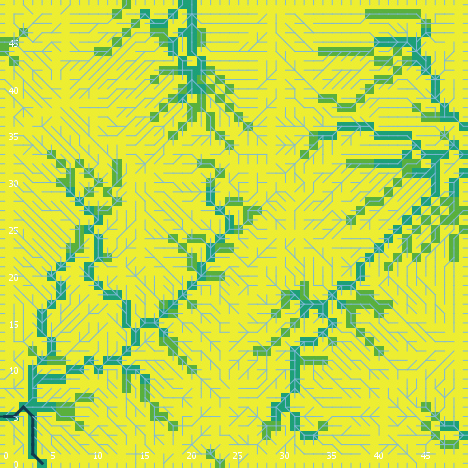

The file beside this chart, header and first rows:
export-world data (NetLogo 6.0.4)
land_05_withInitialEcologicalCommunity.n…
05/26/2020 11:36:06:354 +0100
RANDOM STATE
0 0 -1727483681 481 0.7238044149375781 f…
GLOBALS
min-pxcor, max-pxcor, min-pycor, max-pycor, perspective, subject, nextIndex, directed-links, ticks, display-mode, ecol_brushfrequencyinflection, ecol_brushfrequencyrate, ecol_grassfrequencyinflection, ecol_grassfrequencyrate, ecol_woodfrequencyinflection, ecol_woodfrequencyrate, elevationdistribution, elev_algorithm-style, elev_featureanglerange, elev_inversioniterations, elev_noise, elev_numdepressions, elev_numprotuberances, elev_numranges
0, 49, 0, 49, 0, nobody, 2600, "UNDIRECTED", -1, "cover type", 11.7, 0.01837, 1.988, 0.1154, 32.17, 0.08724, [32.134670134748916 36.81485043268928 34…, "C#", 25.68, 0.8064, 4.669, 5, 10, 98
TURTLES
who, color, heading, xcor, ycor, shape, label, label-color, breed, hidden?, size, pen-size, pen-mode, numpoints
0, 97, 270, 0, 49, "line half", "", 9.9, {breed flowholders}, false, 1, 1, "up", 
1, 125, 133, 31, 46, "default", "", 9.9, {breed flowholders}, true, 1, 1, "up", 
2, 55, 317, 18, 29, "default", "", 9.9, {breed flowholders}, true, 1, 1, "up", 
3, 75, 240, 44, 5, "default", "", 9.9, {breed flowholders}, true, 1, 1, "up", 
4, 45, 105, 6, 30, "default", "", 9.9, {breed flowholders}, true, 1, 1, "up", 
5, 5, 212, 9, 10, "default", "", 9.9, {breed flowholders}, true, 1, 1, "up", 
6, 115, 196, 31, 8, "default", "", 9.9, {breed flowholders}, true, 1, 1, "up", 
7, 95, 115, 23, 16, "default", "", 9.9, {breed flowholders}, true, 1, 1, "up", 
8, 5, 184, 11, 39, "default", "", 9.9, {breed flowholders}, true, 1, 1, "up", 
9, 115, 348, 34, 28, "default", "", 9.9, {breed flowholders}, true, 1, 1, "up", 
10, 97, 180, 16, 0, "line half", "", 9.9, {breed flowholders}, false, 1, 1, "up", 
11, 5, 164, 16, 11, "default", "", 9.9, {breed flowholders}, true, 1, 1, "up", 
12, 55, 186, 46, 3, "default", "", 9.9, {breed flowholders}, true, 1, 1, "up", 
13, 135, 315, 15, 37, "default", "", 9.9, {breed flowholders}, true, 1, 1, "up", 
14, 105, 247, 26, 27, "default", "", 9.9, {breed flowholders}, true, 1, 1, "up", 
15, 135, 141, 37, 19, "default", "", 9.9, {breed flowholders}, true, 1, 1, "up", 
16, 75, 19, 27, 22, "default", "", 9.9, {breed flowholders}, true, 1, 1, "up", 
17, 95, 98, 47, 26, "default", "", 9.9, {breed flowholders}, true, 1, 1, "up", 
18, 97, 180, 47, 0, "line half", "", 9.9, {breed flowholders}, false, 1, 1, "up", 
19, 45, 167, 3, 38, "default", "", 9.9, {breed flowholders}, true, 1, 1, "up", 
20, 35, 232, 17, 28, "default", "", 9.9, {breed flowholders}, true, 1, 1, "up", 
21, 115, 168, 36, 40, "default", "", 9.9, {breed flowholders}, true, 1, 1, "up", 
22, 125, 233, 42, 46, "default", "", 9.9, {breed flowholders}, true, 1, 1, "up", 
23, 115, 234, 33, 34, "default", "", 9.9, {breed flowholders}, true, 1, 1, "up", 
24, 75, 225, 24, 35, "default", "", 9.9, {breed flowholders}, true, 1, 1, "up", 
25, 5, 300, 46, 9, "default", "", 9.9, {breed flowholders}, true, 1, 1, "up", 
26, 75, 105, 15, 27, "default", "", 9.9, {breed flowholders}, true, 1, 1, "up", 
27, 125, 72, 43, 27, "default", "", 9.9, {breed flowholders}, true, 1, 1, "up", 
28, 97, 0, 30, 49, "line half", "", 9.9, {breed flowholders}, false, 1, 1, "up", 
29, 25, 120, 14, 11, "default", "", 9.9, {breed flowholders}, true, 1, 1, "up", 
30, 135, 342, 8, 2, "default", "", 9.9, {breed flowholders}, true, 1, 1, "up", 
31, 45, 196, 23, 19, "default", "", 9.9, {breed flowholders}, true, 1, 1, "up", 
32, 135, 267, 2, 10, "default", "", 9.9, {breed flowholders}, true, 1, 1, "up", 
33, 97, 270, 0, 22, "line half", "", 9.9, {breed flowholders}, false, 1, 1, "up", 
34, 5, 142, 1, 42, "default", "", 9.9, {breed flowholders}, true, 1, 1, "up", 
35, 35, 284, 36, 11, "default", "", 9.9, {breed flowholders}, true, 1, 1, "up", 
36, 45, 149, 44, 32, "default", "", 9.9, {breed flowholders}, true, 1, 1, "up", 
37, 5, 54, 26, 5, "default", "", 9.9, {breed flowholders}, true, 1, 1, "up", 
38, 85, 334, 48, 37, "default", "", 9.9, {breed flowholders}, true, 1, 1, "up", 
39, 135, 341, 34, 5, "default", "", 9.9, {breed flowholders}, true, 1, 1, "up", 
40, 5, 77, 35, 11, "default", "", 9.9, {breed flowholders}, true, 1, 1, "up", 
41, 85, 196, 38, 43, "default", "", 9.9, {breed flowholders}, true, 1, 1, "up", 
42, 105, 221, 19, 33, "default", "", 9.9, {breed flowholders}, true, 1, 1, "up", 
43, 97, 90, 49, 46, "line half", "", 9.9, {breed flowholders}, false, 1, 1, "up", 
44, 125, 76, 30, 6, "default", "", 9.9, {breed flowholders}, true, 1, 1, "up", 
45, 115, 180, 36, 30, "default", "", 9.9, {breed flowholders}, true, 1, 1, "up", 
46, 55, 352, 31, 43, "default", "", 9.9, {breed flowholders}, true, 1, 1, "up", 
47, 25, 210, 9, 41, "default", "", 9.9, {breed flowholders}, true, 1, 1, "up", 
48, 95, 350, 12, 1, "default", "", 9.9, {breed flowholders}, true, 1, 1, "up", 
49, 5, 115, 46, 22, "default", "", 9.9, {breed flowholders}, true, 1, 1, "up", 
50, 85, 191, 22, 33, "default", "", 9.9, {breed flowholders}, true, 1, 1, "up", 
... 9,469 more rows
